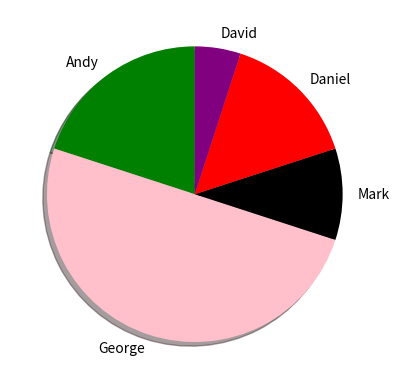

Python code for this plot:

import matplotlib.pyplot as plt
from matplotlib.transforms import Bbox
import numpy as np

# x=[1,8,13,45]
# y=[5,3,20,56]

# plt.plot(x,y,'o--')
# plt.plot(x,y,'o:')
# plt.plot(x,y,'o-.')
# plt.plot(x,y,'.-.')
# plt.plot(x,y,'x-')
# plt.plot(x,y,'p-r') #p for polygon r for red 
# plt.plot(x,y,'p-r',ms=20,mec='b',mfc='g')
# font1={'family':'tahoma','color':'blue','size':20}
# font2={'family':'tahoma','color':'green','size':15}
# font3={'family':'tahoma','color':'black','size':10}
# plt.title('My-Chart',fontdict=font2)
# plt.xlabel('x-axis',fontdict=font1)
# plt.ylabel('y-axis',fontdict=font1)
# plt.text(10,40,' MyText',fontdict=font3,bbox=dict(facecolor='red',alpha=0.5))
# # plt.grid()
# plt.grid(axis='x',color='pink')
# plt.savefig('chart1')# is saved in our folder
# plt.show()


#=============================================PART 2
# x=np.linspace(0,10,10 )
# y=np.linspace(0,10,10 )
# plt.plot(x,y,'o-')
# plt.show()


# x=[1,8,13,45]
# y=[5,3,20,56]
# plt.plot(x,y,'o-')
# plt.show()


# x=np.linspace(-2,2,100 )
# y=x**2
# plt.plot(x,y)
# plt.show()

# x=np.linspace(-2,2,100 )
# y=x**3
# plt.plot(x,y)
# plt.show()
#========================Subplots==================================

# x=np.linspace(-2,2,100 )
# y=x**2
# plt.subplot(2,3,1)
# plt.plot(x,y)

# x=np.linspace(-2,2,100 )
# y=x**3
# plt.subplot(2,3,2)
# plt.plot(x,y)

# plt.subplot(2,3,2)
# y=x**4
# plt.subplot(2,3,3)
# plt.plot(x,y)

# plt.show()


# x=np.linspace(0,2*np.pi,100)
# y=np.sin(x)
# print(x)
# print(y)
# plt.plot(x,y)
# plt.show()



# x=np.linspace(0,2*np.pi,100)
# y=np.cos(x)
# plt.subplot(1,2,2)


# plt.plot(x,y)

# plt.show()


#=============Scatter================

# x=np.linspace(-2,2,40 )
# y=x**3
# # plt.scatter(x,y)
# plt.scatter(x,y,color='green')
# plt.show()


# x=np.linspace(-2,2,40 )
# y=x**3
# plt.scatter(x,y,color='blue')

# x=np.linspace(-2,2,40 )
# y=x**2

# plt.scatter(x,y,color='red')
# plt.show()



#==========Bar chart
# x=np.array(['2018','2019','2020','2021'])
# y=np.array([500,600,700,900])
# plt.bar(x,y)
# plt.show()

# x=np.array(['2018','2019','2020','2021'])
# y=np.array([500,600,700,900])
# plt.bar(x,y,color='green')
# plt.show()

#====================Pie Chart=================

# y=np.array([23,5,2,60,10])
# plt.pie(y)
# plt.show()


y=np.array([20,50,10,15,5])
colors=['green','pink','black','red','purple']
labels=['Andy','George','Mark','Daniel','David']
# plt.pie(y,colors=colors,labels=labels)
# plt.pie(y,colors=colors,labels=labels,shadow=True)
plt.pie(y,colors=colors,labels=labels,shadow=True,startangle=90)
plt.show()
